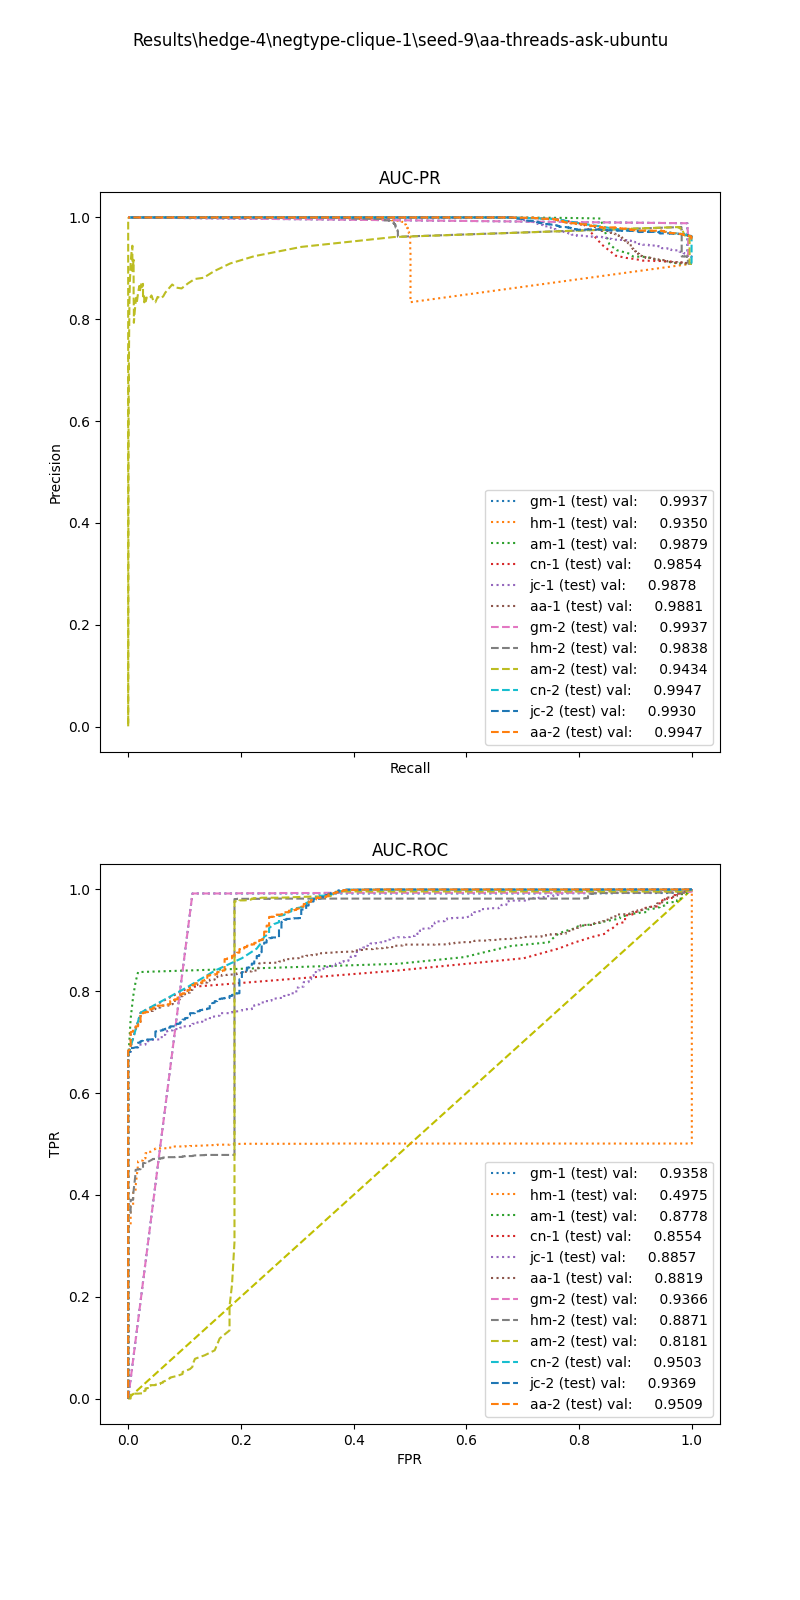

Values plotted in this chart, from the file beside it:
, input_dim1, pred_dim1, input_dim2, pred_dim2, input_dim3, pred_dim3, label
0, 0.4707, 1.0, 0.0, 1.0, , , 1.0
1, 0.0, 1.0, 0.0, 1.0, , , 1.0
2, 0.0, 1.0, 0.0, 1.0, , , 1.0
3, 0.0, 1.0, 0.0, 1.0, , , 1.0
4, 0.0, 1.0, 0.0, 1.0, , , 1.0
5, 0.0, 1.0, 0.0, 1.0, , , 1.0
6, 0.0, 1.0, 0.0, 1.0, , , 1.0
7, 0.1541, 1.0, 0.0, 1.0, , , 1.0
8, 0.0, 1.0, 0.0, 1.0, , , 1.0
9, 0.1501, 1.0, 0.0, 1.0, , , 1.0
10, 0.0, 1.0, 0.0, 1.0, , , 1.0
11, 2.992, 1.0, 0.0, 1.0, , , 1.0
12, 0.0, 1.0, 0.0, 1.0, , , 1.0
13, 0.6258, 1.0, 0.0, 1.0, , , 1.0
14, 2.582, 1.0, 0.0, 1.0, , , 1.0
15, 0.0, 1.0, 0.0, 1.0, , , 1.0
16, 0.0, 1.0, 0.0, 1.0, , , 1.0
17, 0.0, 1.0, 0.0, 1.0, , , 1.0
18, 0.0, 1.0, 0.0, 1.0, , , 1.0
19, 0.0, 1.0, 0.0, 1.0, , , 1.0
20, 0.0, 1.0, 0.0, 1.0, , , 1.0
21, 0.0, 1.0, 0.0, 1.0, , , 1.0
22, 0.0, 1.0, 0.0, 1.0, , , 1.0
23, 0.0, 1.0, 0.0, 1.0, , , 1.0
24, 0.16, 1.0, 0.0, 1.0, , , 1.0
25, 0.5255, 1.0, 0.0, 1.0, , , 1.0
26, 3.463, 1.0, 0.0, 1.0, , , 1.0
27, 0.0, 1.0, 0.0, 1.0, , , 1.0
28, 0.0, 1.0, 0.0, 1.0, , , 1.0
29, 0.0, 1.0, 0.0, 1.0, , , 1.0
30, 0.5267, 1.0, 0.0, 1.0, , , 1.0
31, 0.0, 1.0, 0.0, 1.0, , , 1.0
32, 0.0, 1.0, 0.0, 1.0, , , 1.0
33, 0.0, 1.0, 0.0, 1.0, , , 1.0
34, 0.1732, 1.0, 0.0, 1.0, , , 1.0
35, 0.0, 1.0, 0.0, 1.0, , , 1.0
36, 0.0, 1.0, 0.0, 1.0, , , 1.0
37, 0.7347, 1.0, 0.0, 1.0, , , 1.0
38, 0.0, 1.0, 0.0, 1.0, , , 1.0
39, 0.0, 1.0, 0.0, 1.0, , , 1.0
40, 0.0, 1.0, 0.0, 1.0, , , 1.0
41, 0.0, 1.0, 0.0, 1.0, , , 1.0
42, 0.0, 1.0, 0.0, 1.0, , , 1.0
43, 0.0, 1.0, 0.0, 1.0, , , 1.0
44, 0.6096, 1.0, 0.0, 1.0, , , 1.0
45, 0.0, 1.0, 0.0, 1.0, , , 1.0
46, 0.2912, 1.0, 0.0, 1.0, , , 1.0
47, 0.0, 1.0, 0.0, 1.0, , , 1.0
48, 0.0, 1.0, 0.0, 1.0, , , 1.0
49, 0.0, 1.0, 0.0, 1.0, , , 1.0
50, 0.2583, 1.0, 0.0, 1.0, , , 1.0
51, 0.2753, 1.0, 0.0, 1.0, , , 1.0
52, 0.3481, 1.0, 0.0, 1.0, , , 1.0
53, 0.0, 1.0, 0.0, 1.0, , , 1.0
54, 0.0, 1.0, 0.0, 1.0, , , 1.0
55, 1.71, 1.0, 0.0, 1.0, , , 1.0
56, 0.0, 1.0, 0.0, 1.0, , , 1.0
57, 1.447, 1.0, 0.0, 1.0, , , 1.0
58, 0.0, 1.0, 0.0, 1.0, , , 1.0
59, 0.0, 1.0, 0.0, 1.0, , , 1.0
... 2,448 more rows
